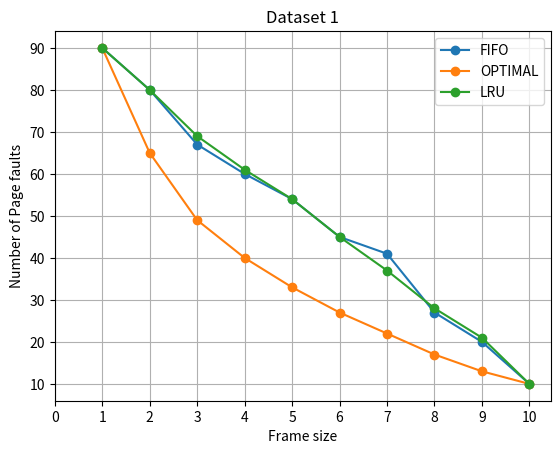
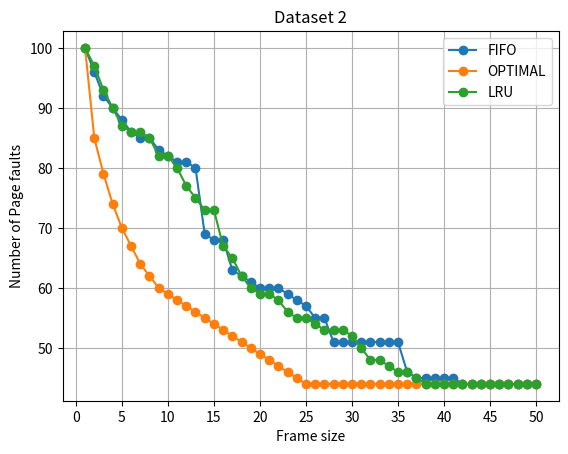

Generate these figures, in order, with matplotlib:
import numpy as np
import matplotlib
import matplotlib.pyplot as plt

def checkPage(frame, target):
    index = -1
    for i in range(len(frame)):
        if frame[i] == target:
            index = i
            break
    return index

def genReference(length, variety):
    return np.random.choice(variety, length)

def FIFO(frame, i):
    return np.append(frame, i)[1:]

def OPTIMAL(frame, o, reference):
    # print(reference)
    nframe = np.copy(frame)
    tmp = np.full((len(nframe)), len(reference))
    for i in range(len(reference)):
        for j in range(len(nframe)):
            if tmp[j] == len(reference):
                if reference[i] == nframe[j]:
                    tmp[j] = i
    # print(tmp)
    nframe[np.argmax(tmp)] = o
    return nframe

def LRU(frame, o, reference):
    # print('RF', reference)
    nframe = np.copy(frame)
    tmp = np.full((len(nframe)), 0)
    for i in range(len(tmp)):
        if tmp[i] == 0:
            for j in range(len(reference)):
                if nframe[i] == reference[len(reference) - j - 1]:
                    tmp[i] = len(reference) - j - 1
                    break
    # print(tmp)
    nframe[np.argmin(tmp)] = o
    return nframe

def pageFault(frameSize, reference, type=0):
    fault = 0
    frame = np.full((frameSize), -1)
    # print(reference)
    for i in range(len(reference)):
        idx = checkPage(frame, reference[i])
        if(idx == -1):
            fault += 1
            # print("Page fault")
            # print('"',reference[i],'" Incoming | Frame', frame)
            insIdx = checkPage(frame, -1)
            if insIdx == -1:
                if type == 0:
                    frame = FIFO(frame, reference[i])
                elif type == 1:
                    frame = OPTIMAL(frame, reference[i], reference[i:])
                elif type == 2:
                    frame = LRU(frame, reference[i], reference[:i])
            else:
                frame[insIdx] = reference[i]
            # print('Frame ', frame, '\n')
    return fault


if __name__ == '__main__':
    algo = {0: 'FIFO', 1: 'OPTIMAL', 2: 'LRU'}
    variety = {0: 10, 1: 50}
    for exp in range(2):
        plot = []
        res = np.full((3, variety[exp]), 0)
        reference = genReference(100, variety[exp])
        print(reference)
        fig = plt.figure()
        ax = fig.gca()
        plt.title('Dataset '+str(exp+1))
        for i in range(3):
            for j in range(variety[exp]):
                res[i][j] = pageFault(j+1, reference, i)
            plot.extend(plt.plot(range(1, variety[exp]+1), res[i], marker='o', label=algo[i]))
        plt.legend(handles =[plot[0], plot[1], plot[2]])
        ax.set_xticks(np.arange(0, variety[exp]+1, variety[exp]/10))
        # ax.set_yticks(np.arange(0, 100+1, 10))
        plt.xlabel('Frame size')
        plt.ylabel('Number of Page faults')
        plt.grid()
        plt.show()
        print(res)